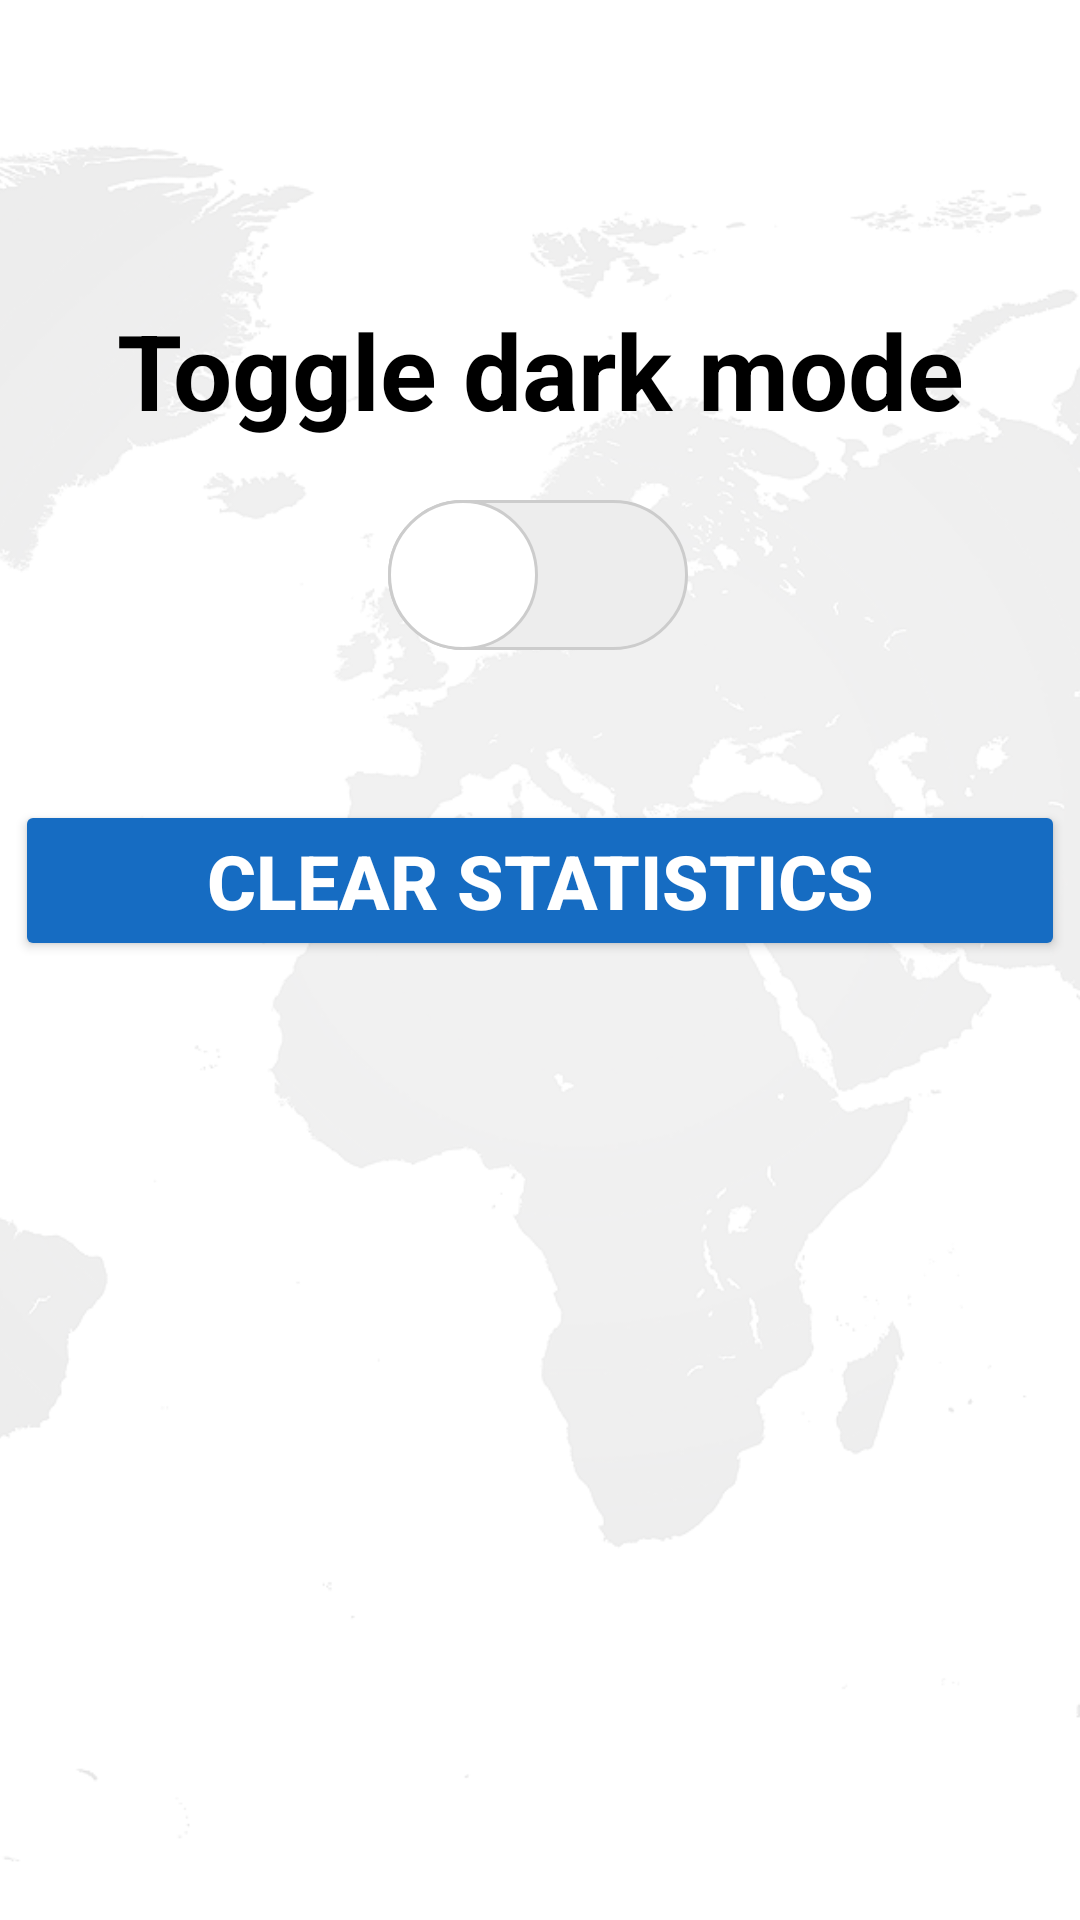

Android layout source for this screen:
<!-- AndroidManifest.xml: application theme Theme.Flags -->
<!-- res/layout/activity_settings.xml -->
<?xml version="1.0" encoding="utf-8"?>
<androidx.constraintlayout.widget.ConstraintLayout xmlns:android="http://schemas.android.com/apk/res/android"
    xmlns:app="http://schemas.android.com/apk/res-auto"
    xmlns:tools="http://schemas.android.com/tools"
    android:layout_width="match_parent"
    android:layout_height="match_parent"
    android:background="?attr/colorSurface"
    tools:context=".SettingsActivity">

    <ImageView
        android:layout_width="match_parent"
        android:layout_height="match_parent"
        android:scaleType="centerCrop"
        android:src="@drawable/world_map"
        app:layout_constraintBottom_toBottomOf="parent"
        app:layout_constraintEnd_toEndOf="parent"
        app:layout_constraintStart_toStartOf="parent"
        app:layout_constraintTop_toTopOf="parent"
        android:contentDescription="@string/BackgroundContentDescription" />

    <Switch
        android:id="@+id/switchDarkmode"
        android:layout_width="wrap_content"
        android:layout_height="wrap_content"
        android:layout_marginTop="20dp"
        android:thumb="@drawable/switch_thumb"
        android:track="@drawable/switch_track"
        app:layout_constraintEnd_toEndOf="parent"
        app:layout_constraintHorizontal_bias="0.498"
        app:layout_constraintStart_toStartOf="parent"
        app:layout_constraintTop_toBottomOf="@+id/textView3"
        tools:ignore="UseSwitchCompatOrMaterialXml" />

    <TextView
        android:id="@+id/textView3"
        android:layout_width="wrap_content"
        android:layout_height="wrap_content"
        android:layout_marginTop="100dp"
        android:text="@string/switchDarkmode"
        android:textAlignment="center"
        android:textColor="?attr/colorOnSurface"
        android:textSize="35sp"
        android:textStyle="bold"
        app:layout_constraintEnd_toEndOf="parent"
        app:layout_constraintStart_toStartOf="parent"
        app:layout_constraintTop_toTopOf="parent" />

    <Button
        android:id="@+id/btnClearStatistics"
        android:layout_width="wrap_content"
        android:layout_height="wrap_content"
        android:layout_marginTop="50dp"
        android:backgroundTint="?attr/colorPrimary"
        android:minWidth="350dp"
        android:padding="10dp"
        android:text="@string/btnClearStatistics"
        android:textAlignment="center"
        android:textColor="?attr/colorOnPrimary"
        android:textSize="25sp"
        android:textStyle="bold"
        app:strokeColor="?attr/colorPrimaryVariant"
        app:strokeWidth="2dp"
        app:layout_constraintEnd_toEndOf="parent"
        app:layout_constraintHorizontal_bias="0.491"
        app:layout_constraintStart_toStartOf="parent"
        app:layout_constraintTop_toBottomOf="@+id/switchDarkmode" />

</androidx.constraintlayout.widget.ConstraintLayout>
<!-- resources referenced by this layout -->
<resources>
  <!-- drawable switch_thumb (drawable) -->
  <?xml version="1.0" encoding="utf-8"?>
  <selector xmlns:android="http://schemas.android.com/apk/res/android">
  
      <item android:state_checked="false">
          <shape android:shape="oval">
              <solid android:color="?attr/colorOnPrimary"/>
              <stroke
                  android:width="1dp"
                  android:color="?attr/colorOnTertiary" />
              <size
                  android:width="50dp"
                  android:height="50dp" />
          </shape>
      </item>
  
      <item android:state_checked="true">
          <shape android:shape="oval">
              <solid android:color="?attr/colorOnPrimary"/>
              <size
                  android:width="50dp"
                  android:height="50dp" />
          </shape>
      </item>
  
  </selector>
  <!-- drawable switch_track (drawable) -->
  <?xml version="1.0" encoding="utf-8"?>
  <selector xmlns:android="http://schemas.android.com/apk/res/android">
  
      <item android:state_checked="false">
          <shape android:shape="rectangle">
              <solid android:color="?attr/colorTertiary" />
              <stroke android:width="1dp" android:color="?attr/colorOnTertiary" />
              <corners android:radius="50dp" />
              <size android:height="20dp" />
          </shape>
      </item>
  
      <item android:state_checked="true">
          <shape android:shape="rectangle">
              <solid android:color="?attr/colorPrimaryVariant" />
              <corners android:radius="50dp" />
              <size android:height="20dp" />
          </shape>
      </item>
  
  </selector>
  <!-- drawable world_map: png bitmap (drawable-night, 372152 bytes) -->
  <string name="BackgroundContentDescription">A background image of the world map</string>
  <string name="btnClearStatistics">Clear statistics</string>
  <string name="switchDarkmode">Toggle dark mode</string>
  <style name="Theme.Flags" parent="Theme.MaterialComponents.DayNight.NoActionBar">
          
          <item name="android:windowFullscreen">true</item>
          <item name="colorPrimary">@color/primaryColor</item>
          <item name="colorPrimaryVariant">@color/primaryDarkColor</item>
          <item name="colorOnPrimary">@color/primaryTextColor</item>
          <item name="colorSecondary">@color/black</item>
          <item name="colorSecondaryVariant">@color/primaryLightColor</item>
          <item name="colorOnSurface">@color/black</item>
          <item name="colorTertiary">@color/gray</item>
          <item name="colorOnTertiary">@color/gray_more</item>
      </style>
  <color name="primaryColor">#166CC2</color>
  <color name="primaryDarkColor">#004ba0</color>
  <color name="primaryTextColor">#ffffff</color>
  <color name="black">#FF000000</color>
  <color name="primaryLightColor">#63a4ff</color>
  <color name="gray">#EDEDED</color>
  <color name="gray_more">#CCCCCC</color>
</resources>
